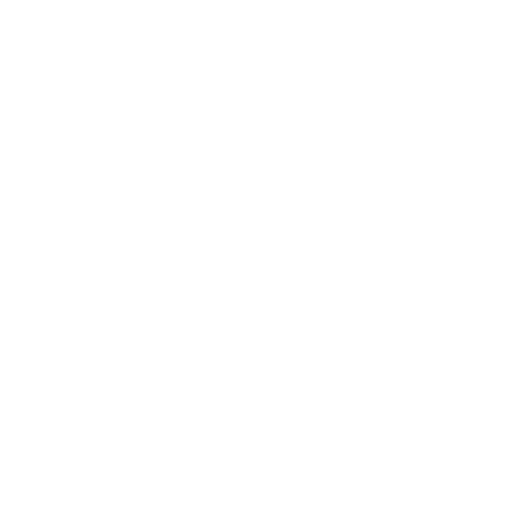
t = 0.00 s
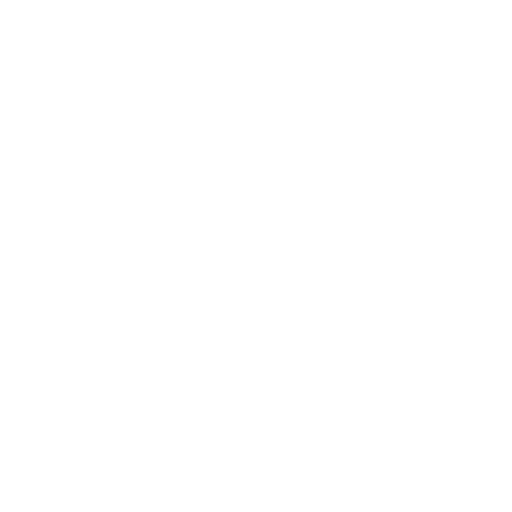
t = 0.25 s
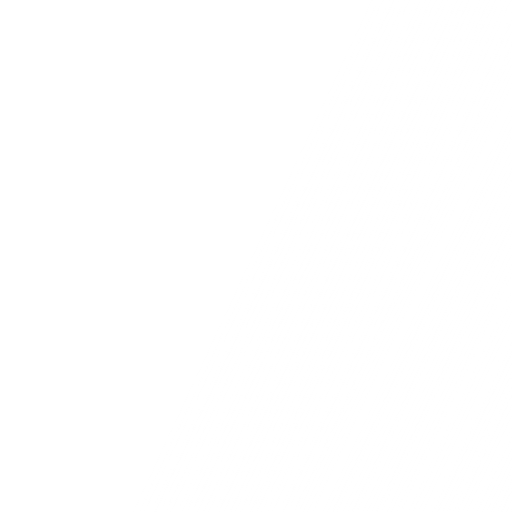
t = 0.50 s
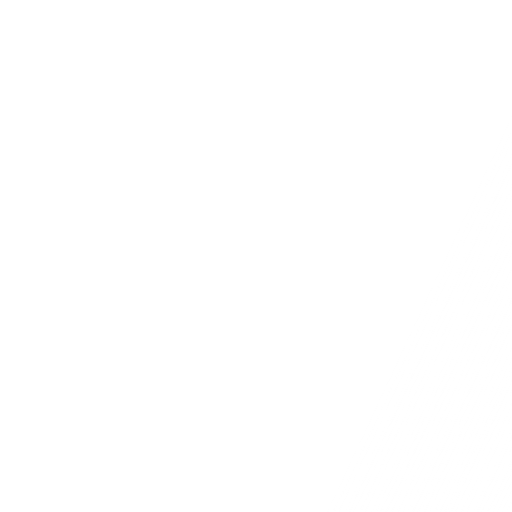
t = 0.75 s

The animated SVG that drew these frames (rendered in a browser with its animation timeline set to each time). Animation: 1 CSS @keyframes rule; one cycle of 1.00 s, repeats indefinitely.

<svg id="ox_inst_preloader" xmlns="http://www.w3.org/2000/svg" viewBox="0 0 1080 1080" width="1080" height="1080">
    <defs>
        <linearGradient id="Gradient" x1="0" x2="50%" y1="50%" y2="50%" >
            <stop offset="0%" stop-color="white" stop-opacity="0"/>
            <stop offset="30%" stop-color="white" stop-opacity="0.7"/>
            <stop offset="50%" stop-color="white" />
            <stop offset="70%" stop-color="white" stop-opacity="0.7"/>
            <stop offset="100%" stop-color="white" stop-opacity="0"/>
        </linearGradient>
        <style type="text/css"><![CDATA[
          .gradient-anim{
          animation: gradient-anim 1s infinite;
          }
@keyframes gradient-anim {
     0%{
        transform: translateX(-120%) rotate(25deg) translateY(-50%);
      }
      100% {
        transform: translateX(120%) rotate(25deg) translateY(-50%);
      }
    }
          ]]></style>
    </defs>
    <rect width="2080" height="2080" fill="url(#Gradient)" class="gradient-anim" />
</svg>
